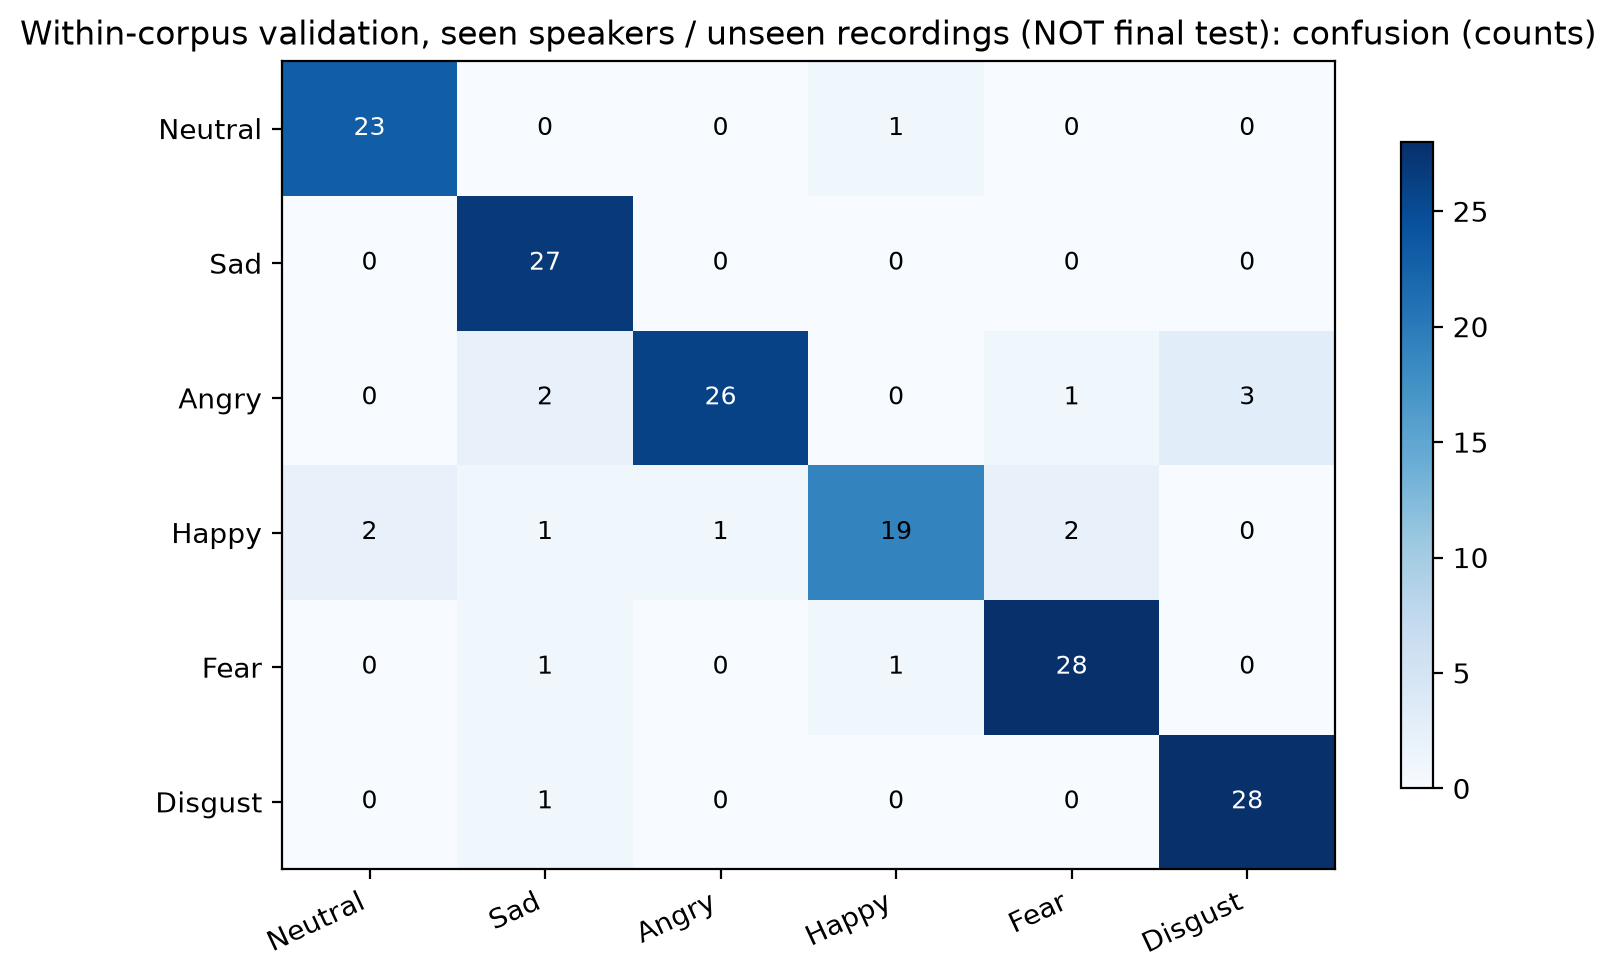

Values plotted in this chart, from the file beside it:
, Neutral, Sad, Angry, Happy, Fear, Disgust
Neutral, 23, 0, 0, 1, 0, 0
Sad, 0, 27, 0, 0, 0, 0
Angry, 0, 2, 26, 0, 1, 3
Happy, 2, 1, 1, 19, 2, 0
Fear, 0, 1, 0, 1, 28, 0
Disgust, 0, 1, 0, 0, 0, 28
